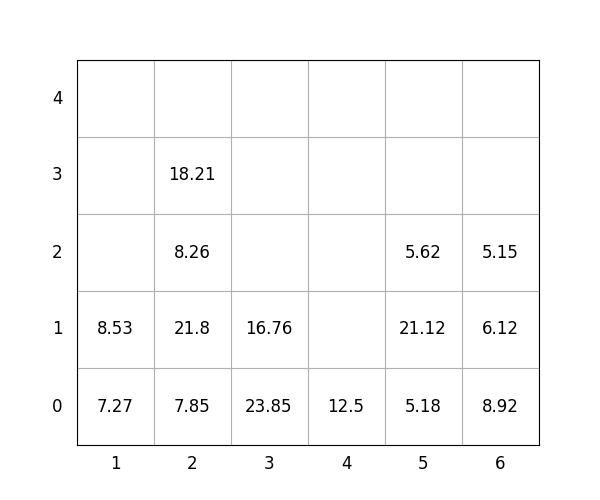

Source data for this figure (header and first rows):
idx, loc_x, loc_y, loc_z, weight, group, score, seq, reloc, size(ft)
1, 2, 0, 0, 7.85, 1, 107.8, 1, 0, 20
2, 5, 0, 0, 5.18, 1, 105.2, 2, 0, 20
3, 2, 0, 1, 21.8, 1, 121.8, 3, 0, 20
4, 2, 0, 2, 8.26, 3, 308.3, 4, 0, 20
5, 2, 0, 3, 18.21, 3, 318.2, 5, 0, 20
6, 1, 0, 0, 7.27, 1, 107.3, 6, 0, 20
7, 5, 0, 1, 21.12, 2, 221.1, 7, 0, 20
8, 1, 0, 1, 8.53, 3, 308.5, 8, 0, 20
9, 5, 0, 2, 5.62, 3, 305.6, 9, 0, 20
10, 3, 0, 0, 23.85, 2, 223.8, 10, 1.0, 20
11, 3, 0, 1, 16.76, 2, 216.8, 11, 1.0, 20
12, 4, 0, 0, 12.5, 0, 12.5, 12, 0, 20
13, 6, 0, 0, 8.92, 0, 8.92, 13, 0, 20
14, 6, 0, 1, 6.12, 1, 106.1, 14, 0, 20
15, 6, 0, 2, 5.15, 2, 205.2, 15, 0, 20
